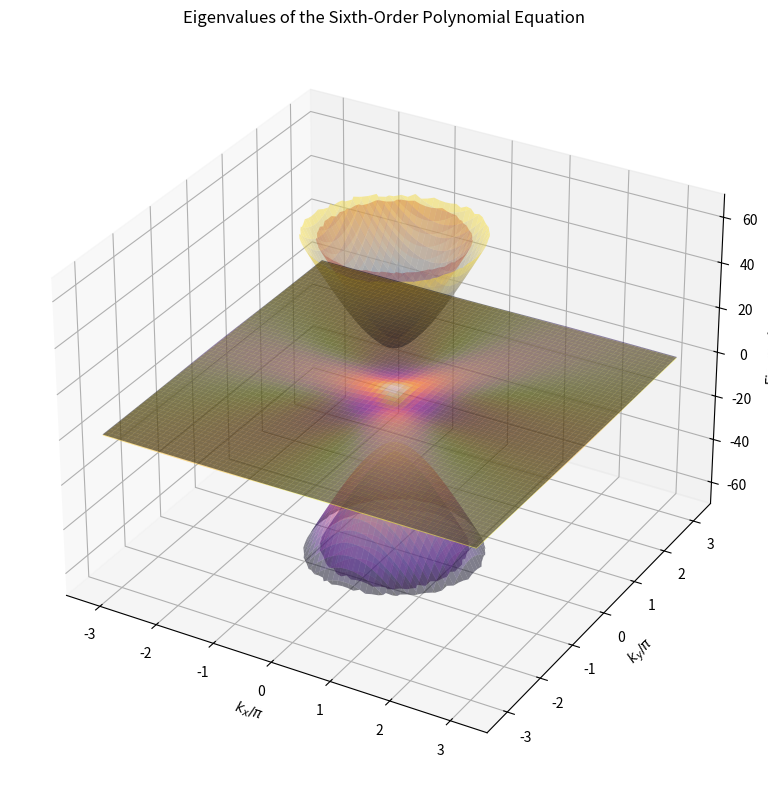

This figure's Python source:
import numpy as np
import matplotlib.pyplot as plt
from mpl_toolkits.mplot3d import Axes3D

# Constants
nu_star = -50  # Adjust as needed
nu_star_prime = 13  # Adjust as needed
lambda_val = 0.0  # Adjust as needed
M = 3.2  # Adjust as needed
gamma = -25  # Adjust as needed
z_limit = 70  # Set the z-axis limit

# Define parameters
mesh_spacing = 200
k_range = 1
k_max = k_range * np.pi  # Adjust based on the realistic Brillouin zone
kx = np.linspace(-k_max, k_max, mesh_spacing)
ky = np.linspace(-k_max, k_max, mesh_spacing)
kx, ky = np.meshgrid(kx, ky)
k = np.sqrt(kx**2 + ky**2)
theta = np.arctan2(ky, kx)

# Define the coefficients based on k and theta
def get_coefficients(k, theta):
    C = np.exp(-k**2 * lambda_val**2 / 2) * gamma
    D = np.exp(-k**2 * lambda_val**2 / 2) * nu_star_prime * k
    A = nu_star * k

    # Coefficients of the sixth-order polynomial in T
    c6 = 1
    c4 = -2 * (A**2 + C**2 + D**2) - M**2
    c2 = A**4 + 2 * A**2 * C**2 + C**4 + 2 * A**2 * D**2 - 2 * C**2 * D**2 + D**4 + 2 * C**2 * M**2 + 2 * D**2 * M**2
    c1 = -2 * A**2 * C * D * (np.exp(-3j * theta) + np.exp(3j * theta)) * M
    c0 = -C**4 * M**2 + 2 * C**2 * D**2 * M**2 - D**4 * M**2

    return [c6, 0, c4, 0, c2, c1, c0]

# Solve the sixth-order polynomial equation for each kx, ky
def solve_sixth_order_polynomial(coefficients):
    roots = np.roots(coefficients)
    return np.sort(roots)

# Initialize array to store eigenvalues
eigenvalues = np.zeros((mesh_spacing, mesh_spacing, 6), dtype=complex)

for i in range(mesh_spacing):
    for j in range(mesh_spacing):
        k_ij = k[i, j]
        theta_ij = theta[i, j]
        coefficients = get_coefficients(k_ij, theta_ij)
        roots = solve_sixth_order_polynomial(coefficients)
        eigenvalues[i, j, :] = roots

# Apply z-limit to the real part of the eigenvalues
eigenvalues_real = np.real(eigenvalues)
eigenvalues_real[np.abs(eigenvalues_real) > z_limit] = np.nan

# Plot the eigenvalues
fig = plt.figure(figsize=(12, 8))
ax = fig.add_subplot(111, projection='3d')
stride_size = 3

# Plot all six sets of eigenvalues in the same plot with different color maps
color_maps = ['viridis', 'magma', 'plasma', 'inferno', 'cividis', 'coolwarm']
for n in range(6):
    ax.plot_surface(kx, ky, eigenvalues_real[:, :, n], cmap=color_maps[n], alpha=0.5, rstride=stride_size, cstride=stride_size)

ax.set_xlabel(r'$k_x/\pi$')
ax.set_ylabel(r'$k_y/\pi$')
ax.set_zlabel('Eigenvalues')
ax.set_zlim(-z_limit, z_limit)
plt.title('Eigenvalues of the Sixth-Order Polynomial Equation')
plt.tight_layout()
plt.show()
